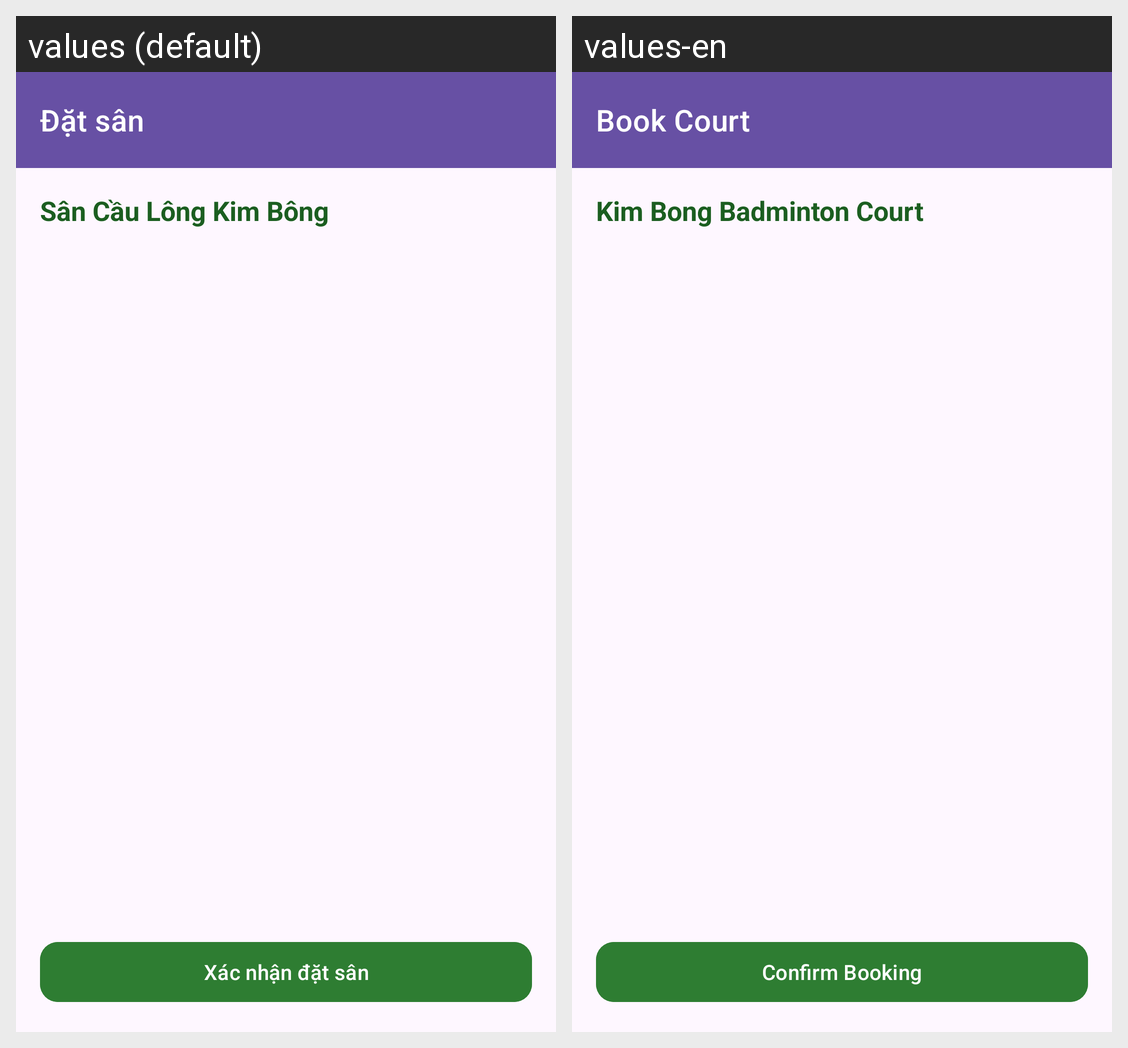

Here is an Android app screen in its default locale and in the app's own translations. Write out the translated-string differences for the strings that appear on this screen.
Android screen res/layout/activity_booking.xml rendered under 2 locales, left to right: values (default), values-en. Device: Nexus 5 (rendered at 1080×1920; each locale shown at half size, 540×960, under a caption strip naming it); theme Theme.FIELDGO_Android_App.
Strings drawn on this screen, with the default value and each locale's value (text and hints the layout hard-codes, and strings that could not be matched under every locale, appear in the picture but are not listed):

title_booking
  values: Đặt sân
  values-en: Book Court

label_court_name
  values: Sân Cầu Lông Kim Bông
  values-en: Kim Bong Badminton Court

btn_confirm_booking
  values: Xác nhận đặt sân
  values-en: Confirm Booking
